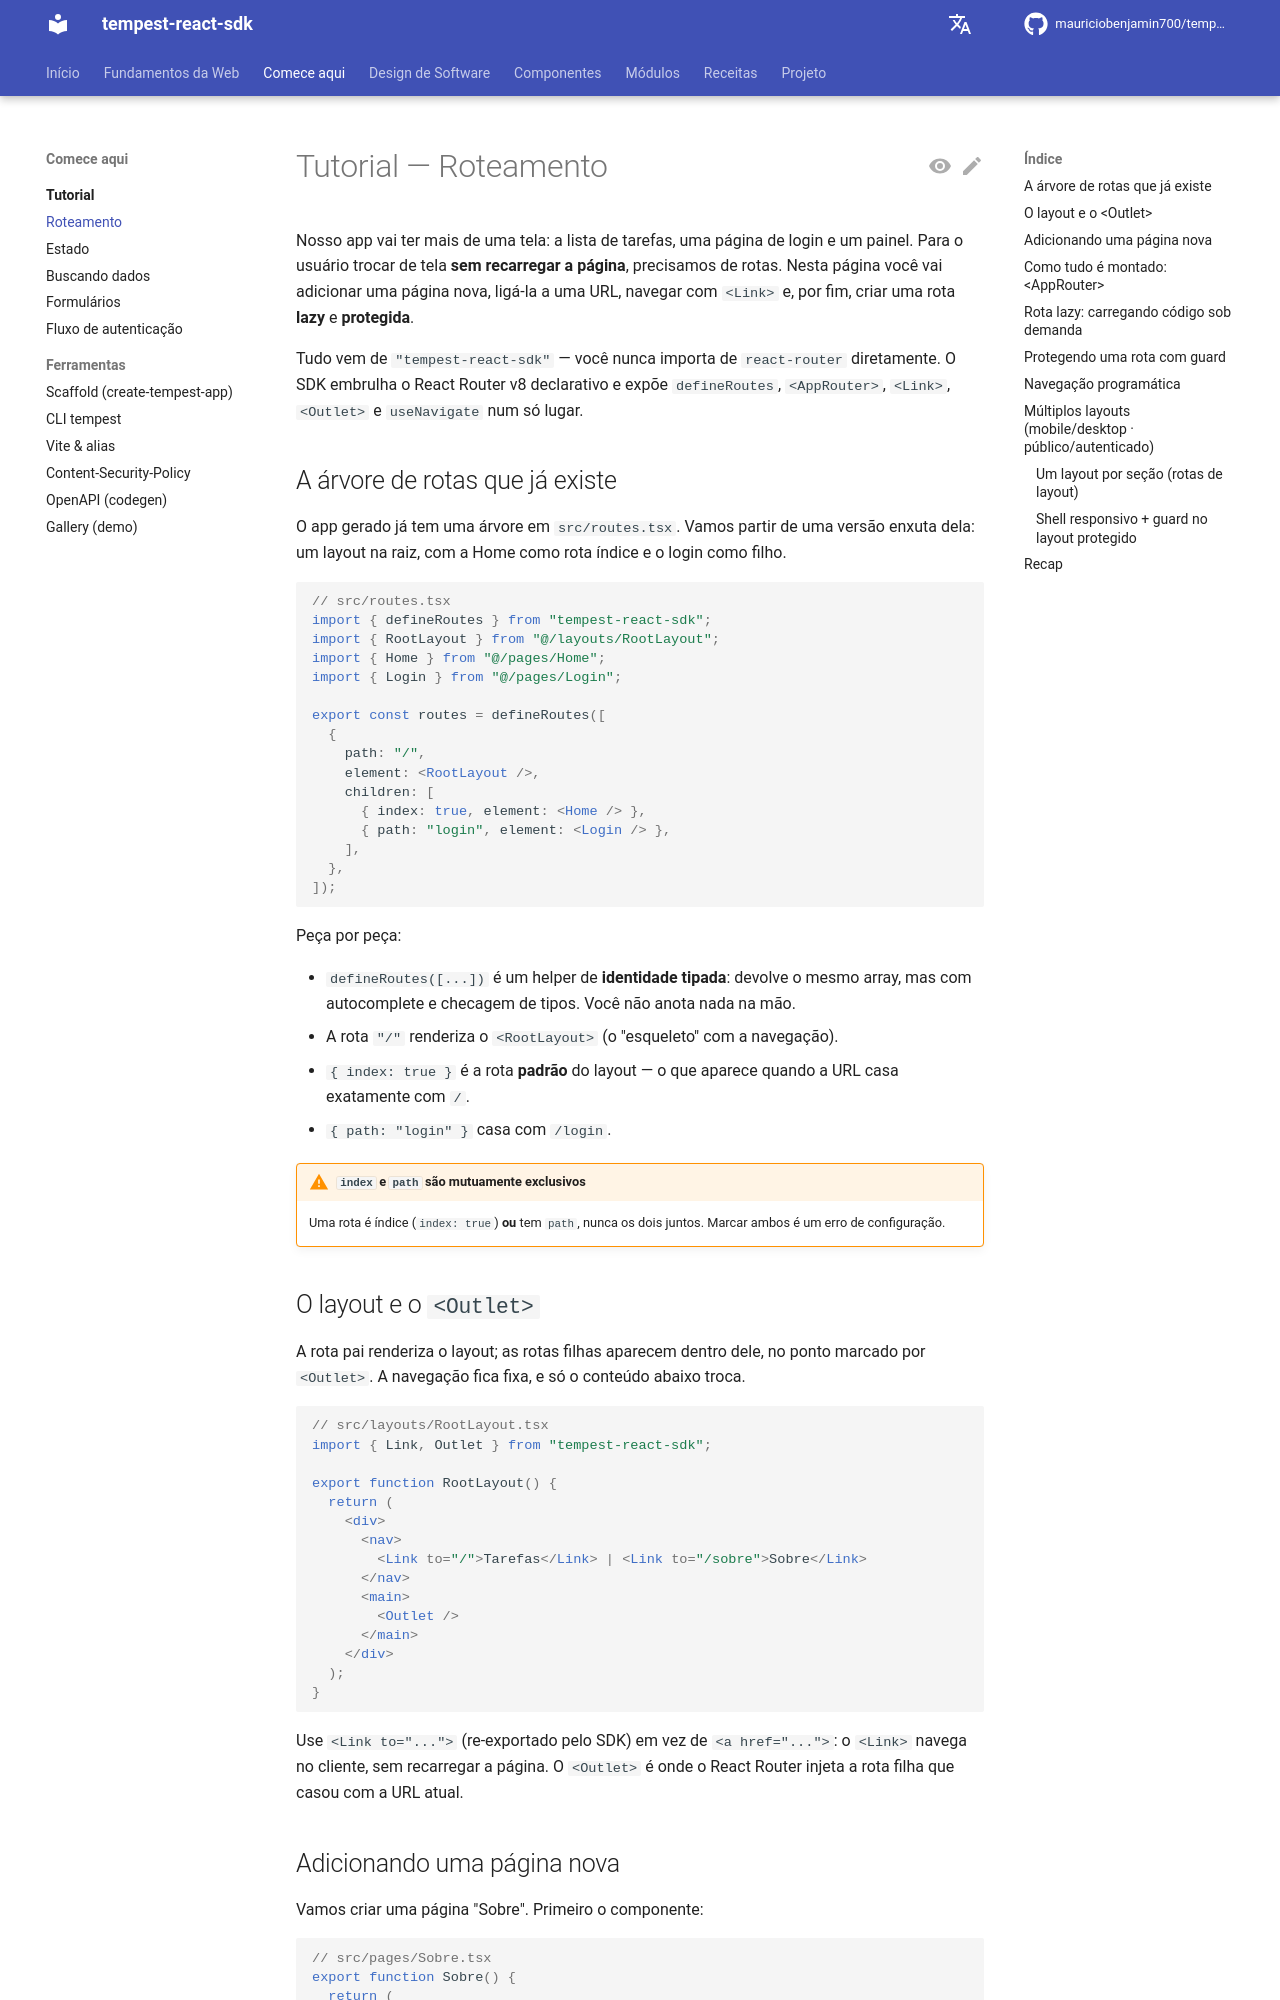

repository: mauriciobenjamin700/tempest-react-sdk · page: tutorial/routing/index.html · generator: mkdocs

# Tutorial — Roteamento

Nosso app vai ter mais de uma tela: a lista de tarefas, uma página de login e um
painel. Para o usuário trocar de tela **sem recarregar a página**, precisamos de
rotas. Nesta página você vai adicionar uma página nova, ligá-la a uma URL,
navegar com `<Link>` e, por fim, criar uma rota **lazy** e **protegida**.

Tudo vem de `"tempest-react-sdk"` — você nunca importa de `react-router`
diretamente. O SDK embrulha o React Router v8 declarativo e expõe `defineRoutes`,
`<AppRouter>`, `<Link>`, `<Outlet>` e `useNavigate` num só lugar.

## A árvore de rotas que já existe

O app gerado já tem uma árvore em `src/routes.tsx`. Vamos partir de uma versão
enxuta dela: um layout na raiz, com a Home como rota índice e o login como filho.

```tsx
// src/routes.tsx
import { defineRoutes } from "tempest-react-sdk";
import { RootLayout } from "@/layouts/RootLayout";
import { Home } from "@/pages/Home";
import { Login } from "@/pages/Login";

export const routes = defineRoutes([
  {
    path: "/",
    element: <RootLayout />,
    children: [
      { index: true, element: <Home /> },
      { path: "login", element: <Login /> },
    ],
  },
]);
```

Peça por peça:

- `defineRoutes([...])` é um helper de **identidade tipada**: devolve o mesmo
  array, mas com autocomplete e checagem de tipos. Você não anota nada na mão.
- A rota `"/"` renderiza o `<RootLayout>` (o "esqueleto" com a navegação).
- `{ index: true }` é a rota **padrão** do layout — o que aparece quando a URL
  casa exatamente com `/`.
- `{ path: "login" }` casa com `/login`.

!!! warning "`index` e `path` são mutuamente exclusivos"

    Uma rota é índice (`index: true`) **ou** tem `path`, nunca os dois juntos.
    Marcar ambos é um erro de configuração.

## O layout e o `<Outlet>`

A rota pai renderiza o layout; as rotas filhas aparecem dentro dele, no ponto
marcado por `<Outlet>`. A navegação fica fixa, e só o conteúdo abaixo troca.

```tsx
// src/layouts/RootLayout.tsx
import { Link, Outlet } from "tempest-react-sdk";

export function RootLayout() {
  return (
    <div>
      <nav>
        <Link to="/">Tarefas</Link> | <Link to="/sobre">Sobre</Link>
      </nav>
      <main>
        <Outlet />
      </main>
    </div>
  );
}
```

Use `<Link to="...">` (re-exportado pelo SDK) em vez de `<a href="...">`: o
`<Link>` navega no cliente, sem recarregar a página. O `<Outlet>` é onde o React
Router injeta a rota filha que casou com a URL atual.
